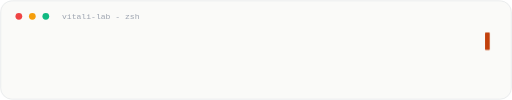
t = 0.00 s
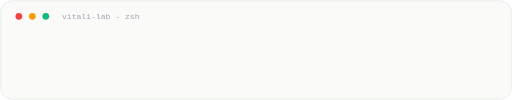
t = 1.79 s
t = 3.50 s: frame unchanged from t = 0.00 s, image omitted
t = 5.04 s: frame unchanged from t = 1.79 s, image omitted
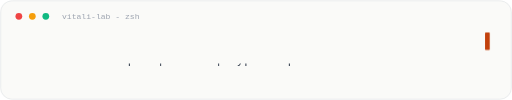
t = 6.72 s
t = 8.40 s: frame unchanged from t = 6.72 s, image omitted

The animated SVG that drew these frames (rendered in a browser with its animation timeline set to each time). Animation: 4 CSS @keyframes rules; frames cover the first 8.40 s, repeats indefinitely.

<svg xmlns="http://www.w3.org/2000/svg" width="760" height="148" viewBox="0 0 760 148" role="img" aria-label="Vitali Klimko - Frontend Developer. React, TypeScript, AI-assisted engineering.">
  <defs>
    <linearGradient id="ink" x1="0%" y1="0%" x2="100%" y2="0%">
      <stop offset="0%" stop-color="#B45309"/>
      <stop offset="50%" stop-color="#C2410C"/>
      <stop offset="100%" stop-color="#0F766E"/>
    </linearGradient>
    <clipPath id="c1"><rect class="r1" x="0" y="0" width="0" height="40"/></clipPath>
    <clipPath id="c2"><rect class="r2" x="0" y="0" width="0" height="34"/></clipPath>
    <clipPath id="c3"><rect class="r3" x="0" y="0" width="0" height="34"/></clipPath>
    <style><![CDATA[
      .name { font-family: ui-monospace, SFMono-Regular, Menlo, Consolas, monospace; font-size: 30px; font-weight: 700; fill: url(#ink); }
      .line { font-family: ui-monospace, SFMono-Regular, Menlo, Consolas, monospace; font-size: 18px; font-weight: 500; fill: #374151; }
      .caret {
        fill: #C2410C;
        animation: blink 1.05s steps(1) infinite;
      }
      .r1 { animation: reveal1 14s steps(22, end) infinite; }
      .r2 { animation: reveal2 14s steps(36, end) infinite; }
      .r3 { animation: reveal3 14s steps(42, end) infinite; }
      @keyframes reveal1 {
        0%, 3% { width: 0; }
        16%, 28% { width: 280px; }
        32%, 100% { width: 280px; }
      }
      @keyframes reveal2 {
        0%, 32% { width: 0; }
        48%, 60% { width: 430px; }
        64%, 100% { width: 430px; }
      }
      @keyframes reveal3 {
        0%, 64% { width: 0; }
        82%, 94% { width: 500px; }
        98%, 100% { width: 500px; }
      }
      @keyframes blink {
        0%, 48% { opacity: 1; }
        49%, 100% { opacity: 0; }
      }
      @media (prefers-reduced-motion: reduce) {
        .r1, .r2, .r3 { animation: none !important; width: 560px !important; }
        .caret { display: none; }
      }
    ]]></style>
  </defs>
  <rect width="760" height="148" rx="18" fill="#FAFAF8"/>
  <rect x="1" y="1" width="758" height="146" rx="17" fill="none" stroke="#E5E7EB" stroke-width="1"/>
  <circle cx="28" cy="24" r="5" fill="#EF4444"/>
  <circle cx="48" cy="24" r="5" fill="#F59E0B"/>
  <circle cx="68" cy="24" r="5" fill="#10B981"/>
  <text x="92" y="28" fill="#9CA3AF" font-family="ui-monospace, SFMono-Regular, Menlo, Consolas, monospace" font-size="12">vitali-lab - zsh</text>

  <g transform="translate(28 62)">
    <text class="name" clip-path="url(#c1)">Vitali Klimko</text>
  </g>
  <g transform="translate(28 94)">
    <text class="line" clip-path="url(#c2)">Frontend Developer | React | TypeScript</text>
  </g>
  <g transform="translate(28 122)">
    <text class="line" clip-path="url(#c3)">UI | refactoring | AI-assisted delivery</text>
  </g>
  <rect class="caret" x="720" y="48" width="7" height="26" rx="1"/>
</svg>
